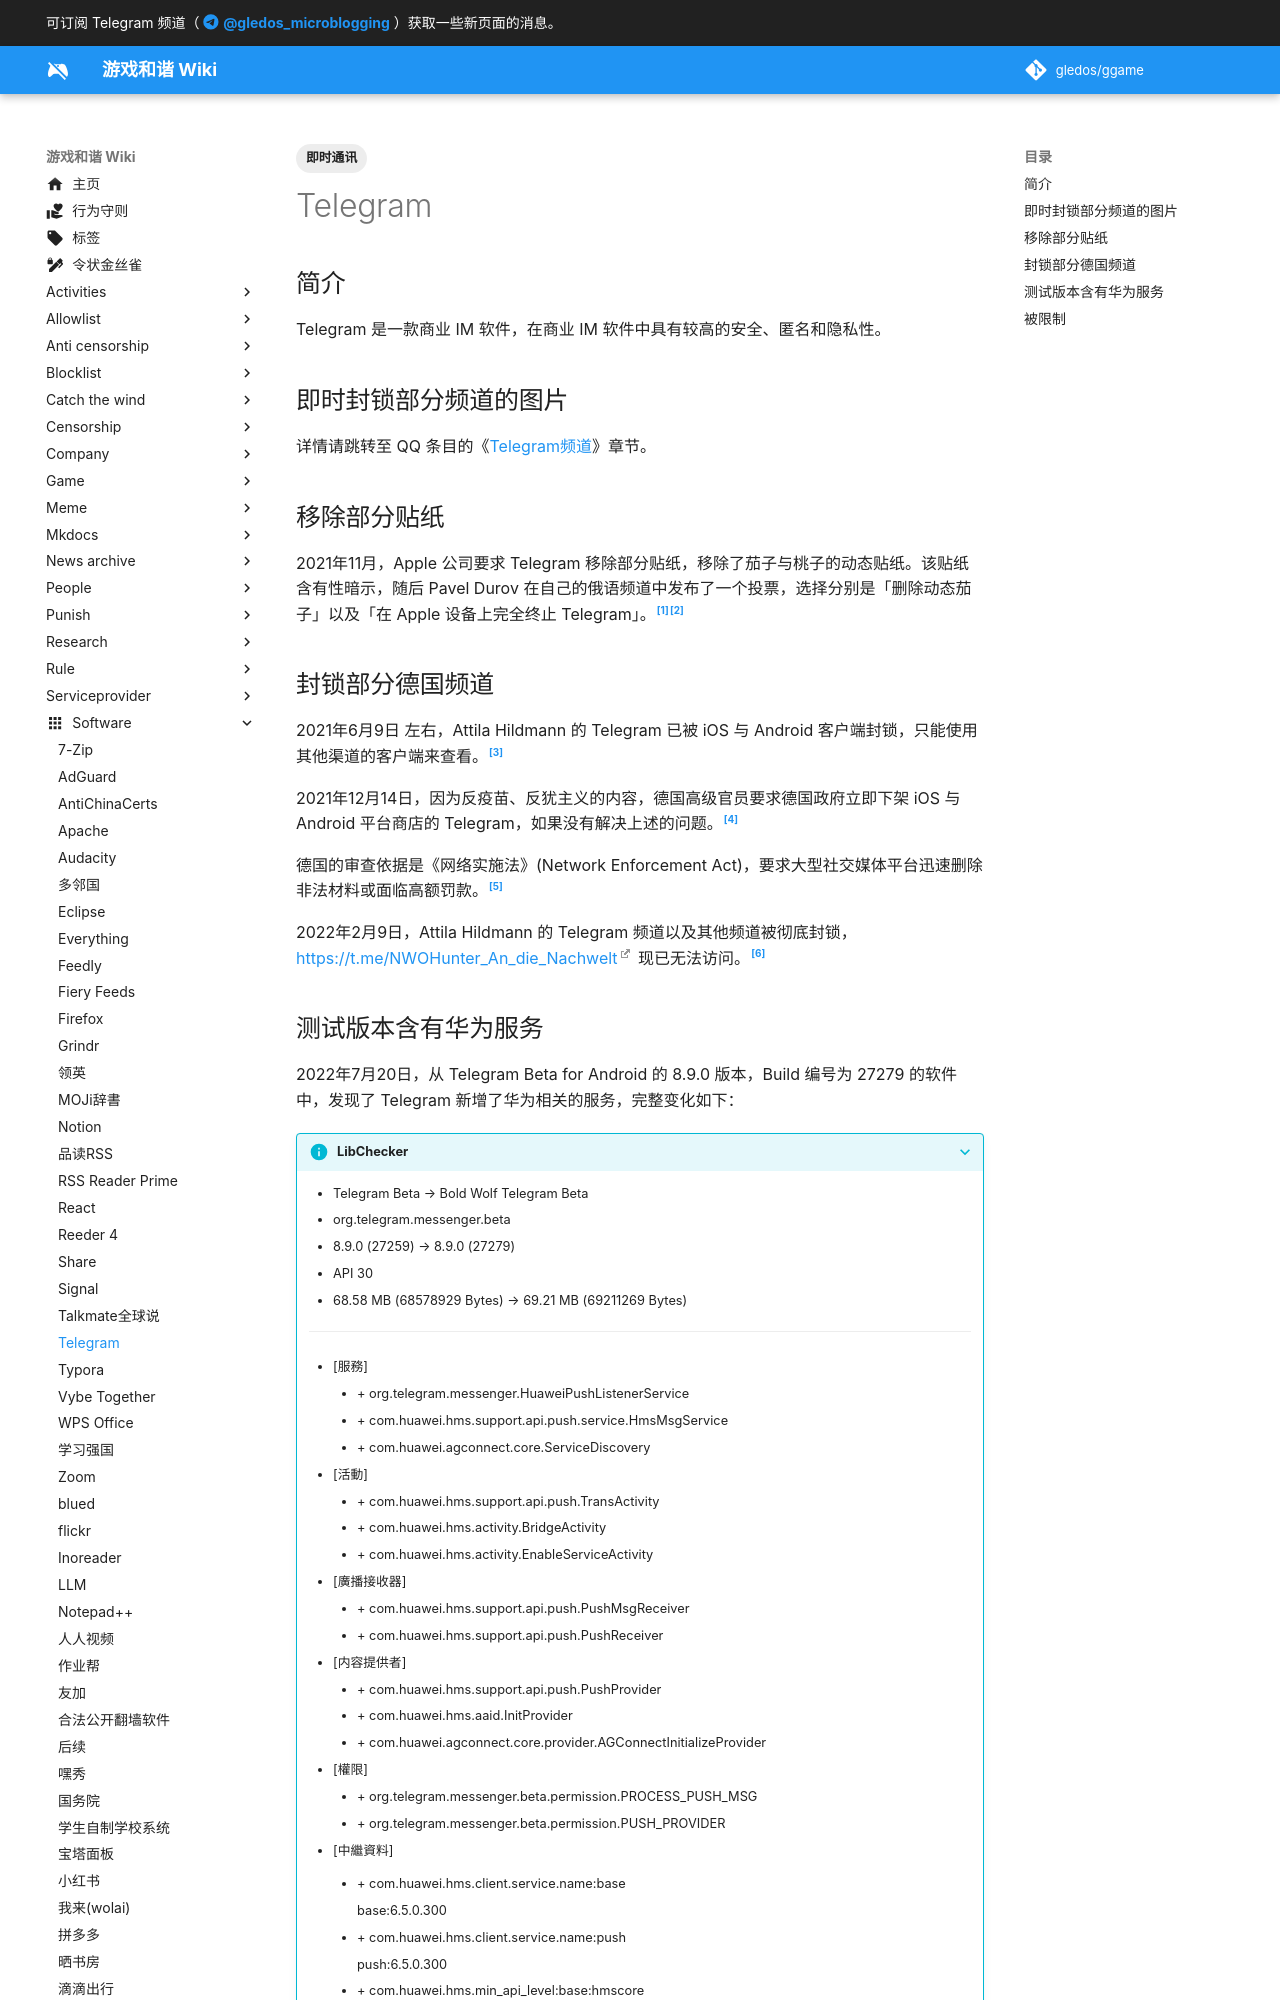

repository: gledos/ggame · page: software/Telegram.html · generator: mkdocs

---
title: Telegram
description:
published: true
date: "2023-09-17T18:44:43"
tags:
- 即时通讯
editor: markdown
dateCreated: "2021-09-10T16:23:13"
---

## 简介

Telegram 是一款商业 IM 软件，在商业 IM 软件中具有较高的安全、匿名和隐私性。

## 即时封锁部分频道的图片

详情请跳转至 QQ 条目的《[Telegram频道](/company/腾讯/QQ.md#telegram频道)》章节。

## 移除部分贴纸

2021年11月，Apple 公司要求 Telegram 移除部分贴纸，移除了茄子与桃子的动态贴纸。该贴纸含有性暗示，随后 Pavel Durov 在自己的俄语频道中发布了一个投票，选择分别是「删除动态茄子」以及「在 Apple 设备上完全终止 Telegram」。[^dr37][^406]

[^dr37]: [Компания Apple потребовала от Telegram удалить разбрасывающий семена баклажан. Что лучше: - Павел Дуров – Telegram](https://web.archive.org/web/20211127055721/https://t.me/s/durov_russia/37)

[^406]: [Telegram at Apple's request removed the vulgar eggplant emoji - gagadget.com](https://web.archive.org/web/20211128062406/https://gagadget.com/en/91773-telegram-at-apples-request-removed-the-vulgar-eggplant-emoji/)

## 封锁部分德国频道

2021年6月9日 左右，Attila Hildmann 的 Telegram 已被 iOS 与 Android 客户端封锁，只能使用其他渠道的客户端来查看。[^101]

[^101]: tagesschau.de, 《Hetze via Telegram: Hildmanns Reichweite stark begrenzt》, tagesschau.de. <https://web.archive.org/web/20220204091854/https://www.tagesschau.de/faktenfinder/hetzinhalte-reichweite-101.html> (参照 2022-02-12).


2021年12月14日，因为反疫苗、反犹主义的内容，德国高级官员要求德国政府立即下架 iOS 与 Android 平台商店的 Telegram，如果没有解决上述的问题。[^psgsb]

[^psgsb]: Thomas Escritt, 《Politician says Germany should ban Telegram unless it tackles extremist content》, Reuters, 2021-12-14. 参照: 2022-02-12. [Online]. Available at: <https://web.archive.org/web/20220211090604/https://www.reuters.com/world/europe/politician-says-germany-should-ban-telegram-unless-it-tackles-extremist-content-2021-12-14/>

德国的审查依据是《网络实施法》(Network Enforcement Act)，要求大型社交媒体平台迅速删除非法材料或面临高额罚款。[^60474738]

[^60474738]: Deutsche Welle, 《Germany takes on Telegram to fight extremism》, DW.COM, 2022-01-19. <https://web.archive.org/web/20220204220035/https://www.dw.com/en/germany-takes-on-telegram-to-fight-extremism/a-60474738> (参照 2022-02-12).

2022年2月9日，Attila Hildmann 的 Telegram 频道以及其他频道被彻底封锁，<https://t.me/NWOHunter_An_die_Nachwelt> 现已无法访问。[^64-ka]

[^64-ka]: 《Telegram arbeitet eng mit BKA und BRD und sperrt 64 Kanäle – ATTILAHILDMANN.TO》, 2022-02-11. <https://web.archive.org/web/20220211194625/https://attilahildmann.to/telegram-arbeitet-eng-mit-bka-und-brd-und-sperrt-64-kanaele/> (参照 2022-02-12).
